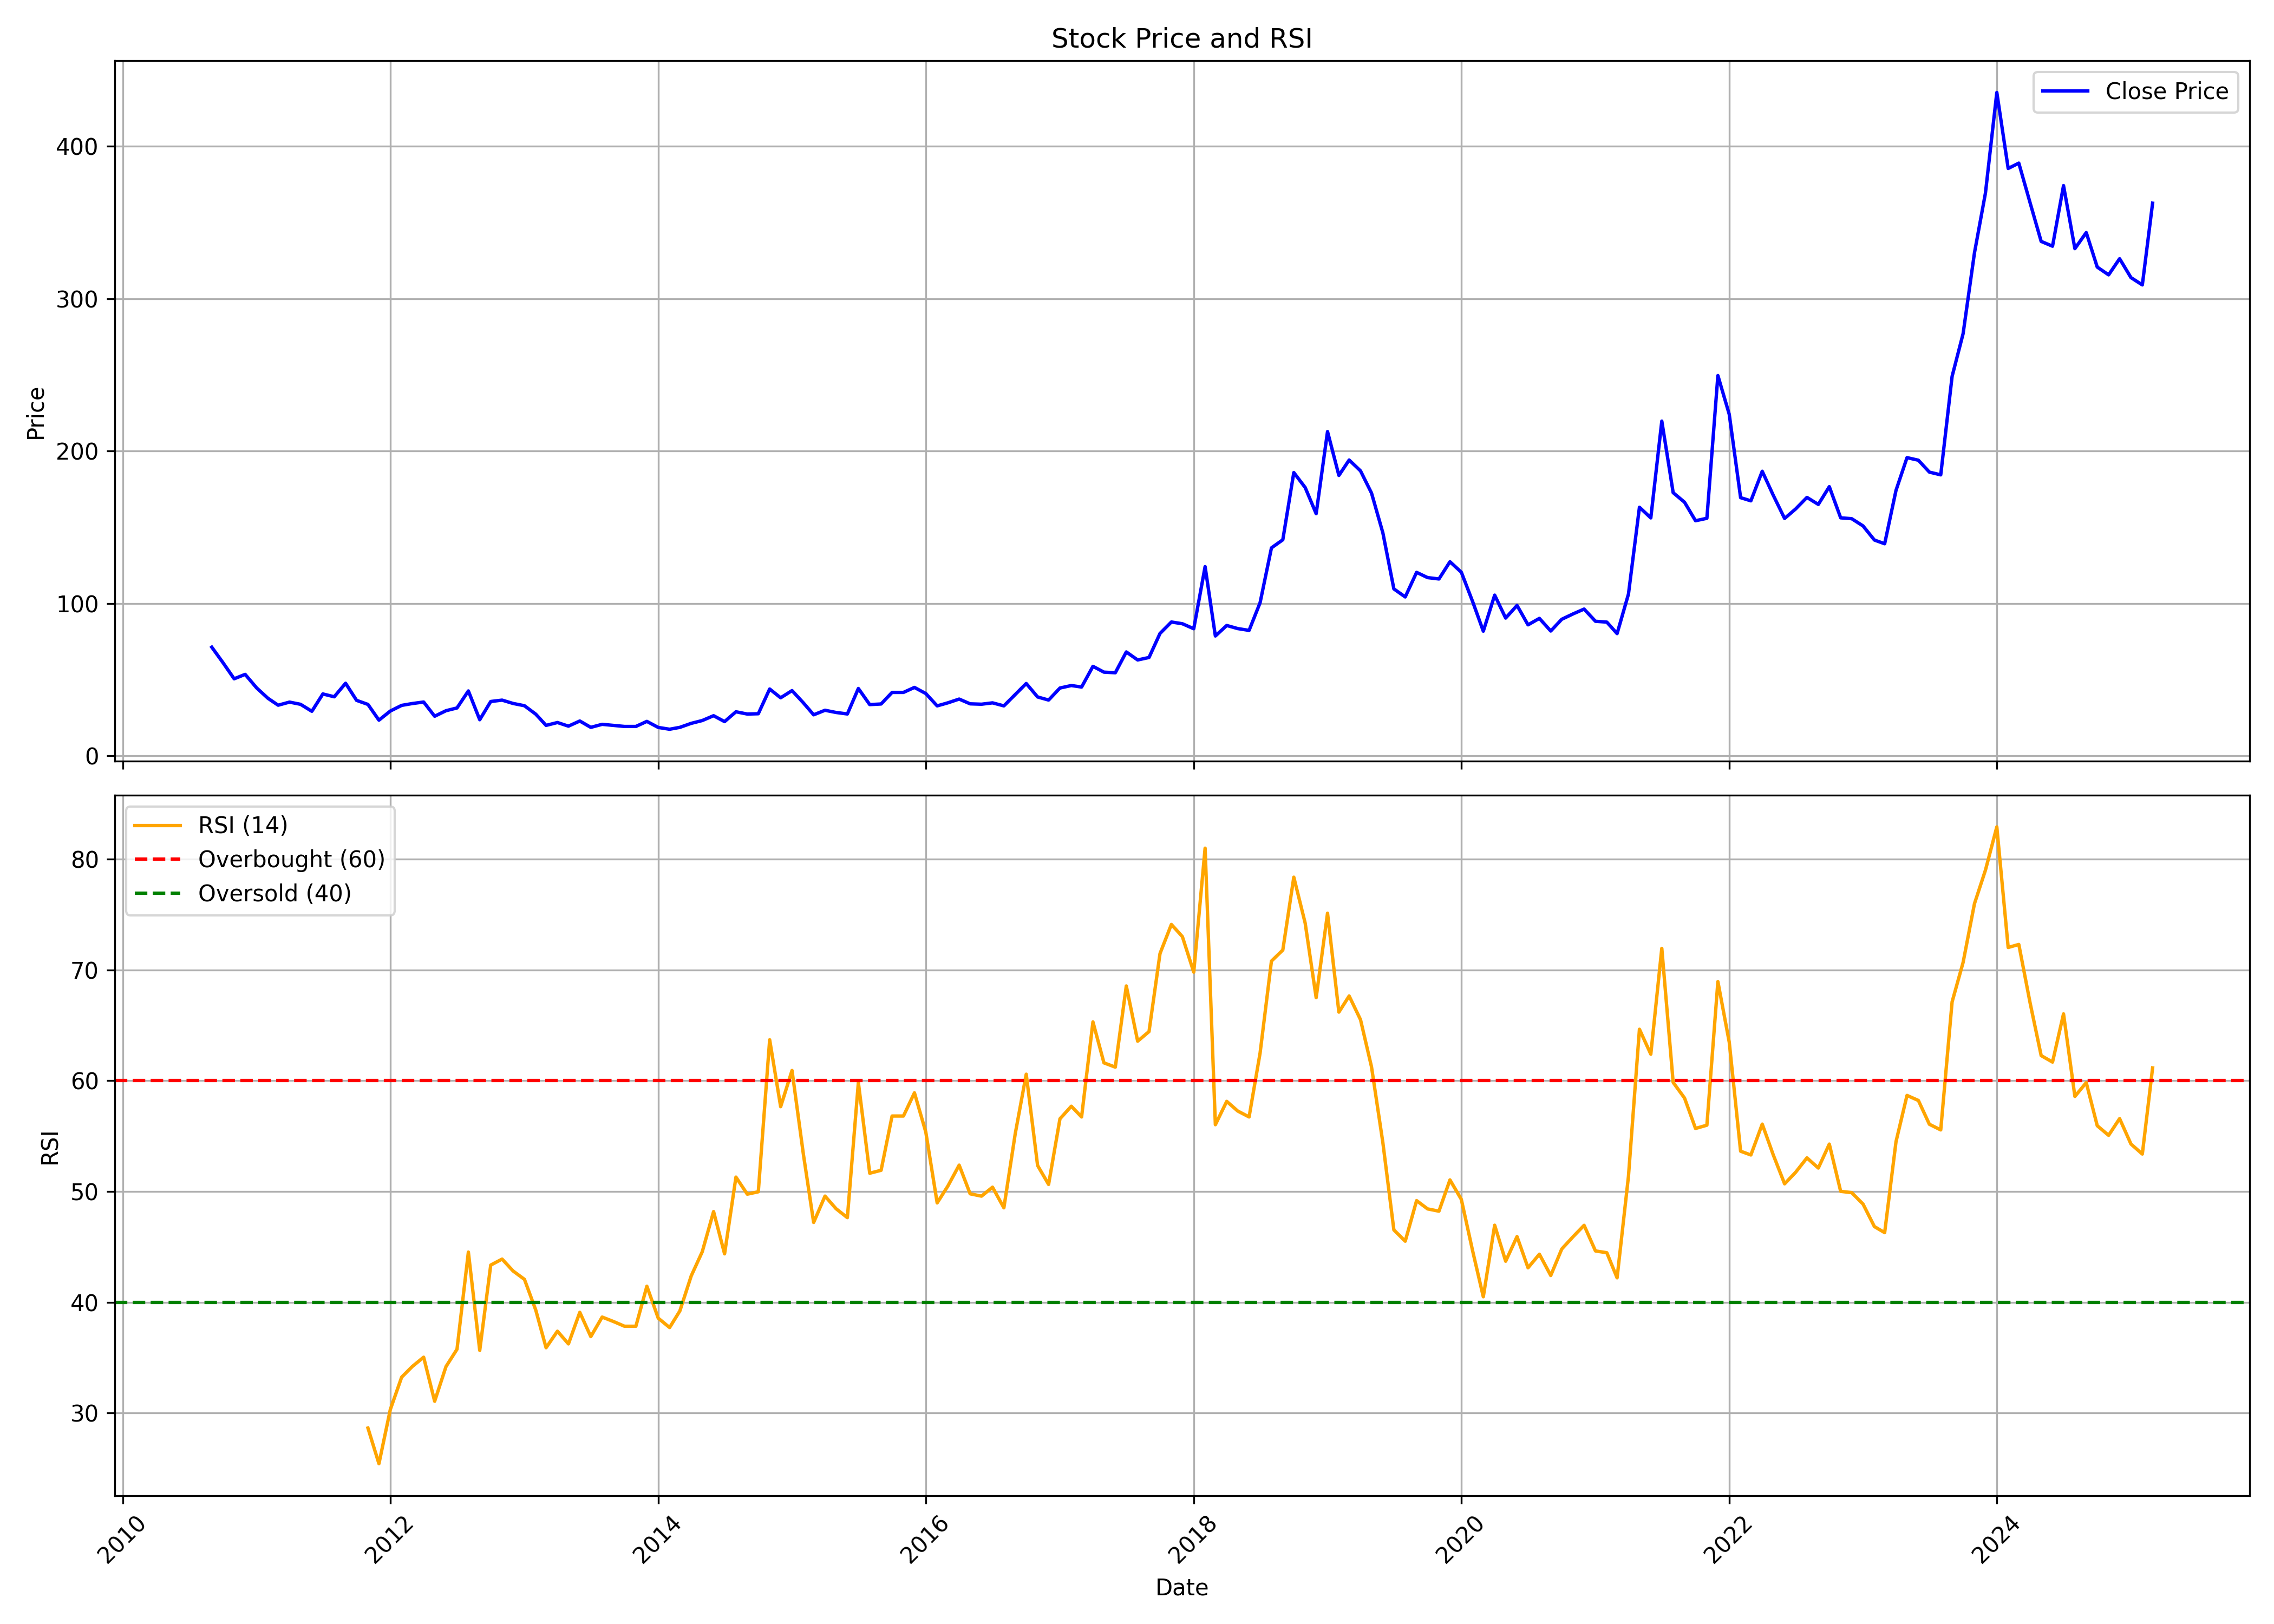

The file beside this chart, header and first rows:
, date, symbol, open, high, low, close, volume, rsi
0, 2010-09-01, KILITCH, 75.11, 75.11, 69.83, 71.34, 22102, 
1, 2010-10-01, KILITCH, 72.07, 76.31, 58.77, 61.37, 226104, 
2, 2010-11-01, KILITCH, 61.96, 64.05, 48.05, 50.61, 84663, 
3, 2010-12-01, KILITCH, 52.84, 57.34, 43.68, 53.51, 89404, 
4, 2011-01-01, KILITCH, 54.64, 55.2, 39.74, 44.73, 45947, 
5, 2011-02-01, KILITCH, 42.3, 50.67, 36.84, 37.85, 30204, 
6, 2011-03-01, KILITCH, 39.43, 39.99, 32.95, 33.29, 52930, 
7, 2011-04-01, KILITCH, 33.8, 41.52, 33.43, 35.32, 24729, 
8, 2011-05-01, KILITCH, 36.33, 37.18, 29.85, 33.88, 25161, 
9, 2011-06-01, KILITCH, 32.95, 34.7, 27.55, 29.29, 29651, 
10, 2011-07-01, KILITCH, 28.73, 45.04, 27.71, 40.67, 290764, 
11, 2011-08-01, KILITCH, 39.43, 41.57, 30.56, 38.81, 87774, 
12, 2011-09-01, KILITCH, 39.44, 50.78, 39.07, 47.68, 150416, 
13, 2011-10-01, KILITCH, 45.34, 50.43, 35.49, 36.46, 87091, 
14, 2011-11-01, KILITCH, 36.67, 37.21, 31.2, 33.8, 21393, 28.65
15, 2011-12-01, KILITCH, 34.35, 34.35, 23.47, 23.47, 9834, 25.43
16, 2012-01-01, KILITCH, 23.47, 31.08, 22.9, 29.45, 18358, 30.31
17, 2012-02-01, KILITCH, 30.74, 36.35, 29.8, 33.17, 56912, 33.24
18, 2012-03-01, KILITCH, 33.17, 39.5, 29.94, 34.38, 94678, 34.2
19, 2012-04-01, KILITCH, 36.01, 36.89, 30.91, 35.38, 21375, 35.04
20, 2012-05-01, KILITCH, 35.38, 36.06, 21.78, 26.05, 57812, 31.06
21, 2012-06-01, KILITCH, 26.05, 34.35, 24.13, 29.68, 65659, 34.2
22, 2012-07-01, KILITCH, 29.68, 34.35, 26.99, 31.48, 67012, 35.76
23, 2012-08-01, KILITCH, 32.46, 47.77, 29.34, 42.65, 603033, 44.52
24, 2012-09-01, KILITCH, 45.17, 51.81, 20.04, 23.76, 2929451, 35.66
25, 2012-10-01, KILITCH, 41.68, 43.56, 35.53, 35.72, 390212, 43.35
26, 2012-11-01, KILITCH, 36.17, 41.68, 34.09, 36.62, 289160, 43.89
27, 2012-12-01, KILITCH, 36.32, 37.51, 34.24, 34.43, 219608, 42.82
28, 2013-01-01, KILITCH, 34.24, 37.66, 31.95, 32.95, 251117, 42.06
29, 2013-02-01, KILITCH, 33.24, 33.44, 27.29, 27.39, 154007, 39.28
30, 2013-03-01, KILITCH, 28.78, 28.78, 19.65, 20.05, 165810, 35.9
31, 2013-04-01, KILITCH, 21.38, 23.72, 20.44, 21.93, 72475, 37.39
32, 2013-05-01, KILITCH, 21.93, 23.67, 19.25, 19.55, 123980, 36.24
33, 2013-06-01, KILITCH, 19.25, 25.06, 16.87, 22.92, 162139, 39.09
34, 2013-07-01, KILITCH, 24.41, 25.11, 17.86, 18.76, 96781, 36.9
35, 2013-08-01, KILITCH, 21.53, 21.83, 16.92, 20.74, 95056, 38.66
36, 2013-09-01, KILITCH, 18.8, 24.01, 18.36, 20.05, 88823, 38.26
37, 2013-10-01, KILITCH, 19.85, 22.53, 18.95, 19.35, 84861, 37.83
38, 2013-11-01, KILITCH, 19.55, 21.63, 17.96, 19.35, 64443, 37.83
39, 2013-12-01, KILITCH, 19.35, 25.75, 19.05, 22.67, 184339, 41.45
40, 2014-01-01, KILITCH, 22.33, 24.26, 18.11, 18.71, 84935, 38.56
41, 2014-02-01, KILITCH, 18.85, 19.7, 17.02, 17.51, 38087, 37.72
42, 2014-03-01, KILITCH, 17.51, 22.53, 17.12, 18.76, 176138, 39.21
43, 2014-04-01, KILITCH, 18.66, 24.81, 18.36, 21.38, 178070, 42.38
44, 2014-05-01, KILITCH, 21.38, 26.3, 19.05, 23.22, 164250, 44.55
45, 2014-06-01, KILITCH, 23.22, 33.54, 22.08, 26.4, 532680, 48.18
46, 2014-07-01, KILITCH, 26.1, 27.29, 21.34, 22.53, 98281, 44.37
47, 2014-08-01, KILITCH, 22.53, 31.66, 21.34, 28.98, 642732, 51.29
48, 2014-09-01, KILITCH, 29.77, 32.95, 26.2, 27.49, 381262, 49.75
49, 2014-10-01, KILITCH, 27.29, 29.72, 23.62, 27.69, 127742, 49.97
50, 2014-11-01, KILITCH, 27.29, 46.09, 24.91, 43.91, 964076, 63.69
51, 2014-12-01, KILITCH, 44.85, 50.21, 32.6, 38.16, 1284081, 57.65
52, 2015-01-01, KILITCH, 37.91, 56.07, 35.77, 42.87, 2221535, 60.92
53, 2015-02-01, KILITCH, 42.67, 45.65, 34.14, 34.83, 328298, 53.35
54, 2015-03-01, KILITCH, 34.33, 38.45, 25.11, 26.99, 227043, 47.2
55, 2015-04-01, KILITCH, 27.49, 40.34, 27.04, 29.97, 324673, 49.58
56, 2015-05-01, KILITCH, 29.97, 37.71, 27.59, 28.53, 643474, 48.44
57, 2015-06-01, KILITCH, 28.53, 32.65, 24.96, 27.54, 149687, 47.63
58, 2015-07-01, KILITCH, 28.18, 45.75, 27.39, 44.26, 627462, 59.83
59, 2015-08-01, KILITCH, 45.25, 46.39, 30.27, 33.69, 364952, 51.64
... 115 more rows
